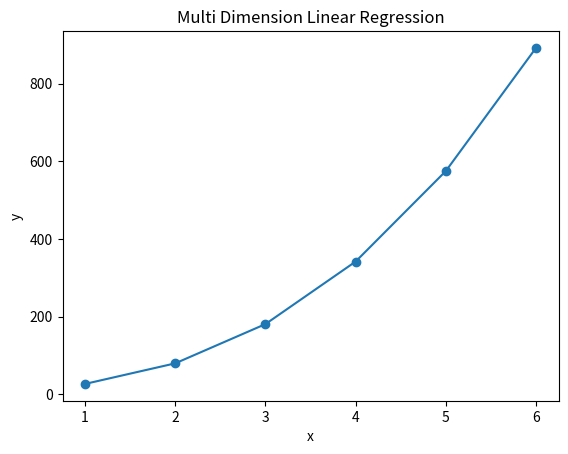

Recreate this plot in Python.
import numpy as np
import matplotlib.pyplot as plt
import math

# Create some training samples.

Xraw = np.array([1, 2, 3, 4, 5, 6])

# Our original input sample are 2, 3, 9 & 12. We choose
# to include each value to the power of 0, 1 & 2 in
# separate columns of our input.
#
# By preparing our input values in this way, the algorithm 
# can derive a polynomial (i.e. a curved plane or hyper-plane).
X = np.array([
	[math.pow(Xraw[0], 0), math.pow(Xraw[0], 1), math.pow(Xraw[0],2), math.pow(Xraw[0],3)],
	[math.pow(Xraw[1], 0), math.pow(Xraw[1], 1), math.pow(Xraw[1],2), math.pow(Xraw[1],3)],
	[math.pow(Xraw[2], 0), math.pow(Xraw[2], 1), math.pow(Xraw[2],2), math.pow(Xraw[2],3)],
	[math.pow(Xraw[3], 0), math.pow(Xraw[3], 1), math.pow(Xraw[3],2), math.pow(Xraw[3],3)],
	[math.pow(Xraw[4], 0), math.pow(Xraw[4], 1), math.pow(Xraw[4],2), math.pow(Xraw[4],3)],
	[math.pow(Xraw[5], 0), math.pow(Xraw[5], 1), math.pow(Xraw[5],2), math.pow(Xraw[5],3)] ])

Y = np.array([27, 80, 181, 342, 575, 892])

# Derive the weights that give the lowest error.
w = np.linalg.solve(np.dot(X.T, X), np.dot(X.T, Y))

# Calcualte the predicted y values.
Yhat = np.dot(X, w)

# Calculate a score of the accuracy of our predictions.
d1 = Y - Yhat
d2 = Y - Y.mean()
rsquared = 1 - d1.dot(d1) / d2.dot(d2)

# Plot the training points and predicted line of best fit
plt.scatter(Xraw, Y)
plt.plot(Xraw, Yhat)
plt.title("Multi Dimension Linear Regression")
plt.xlabel("x")
plt.ylabel("y")
plt.show()